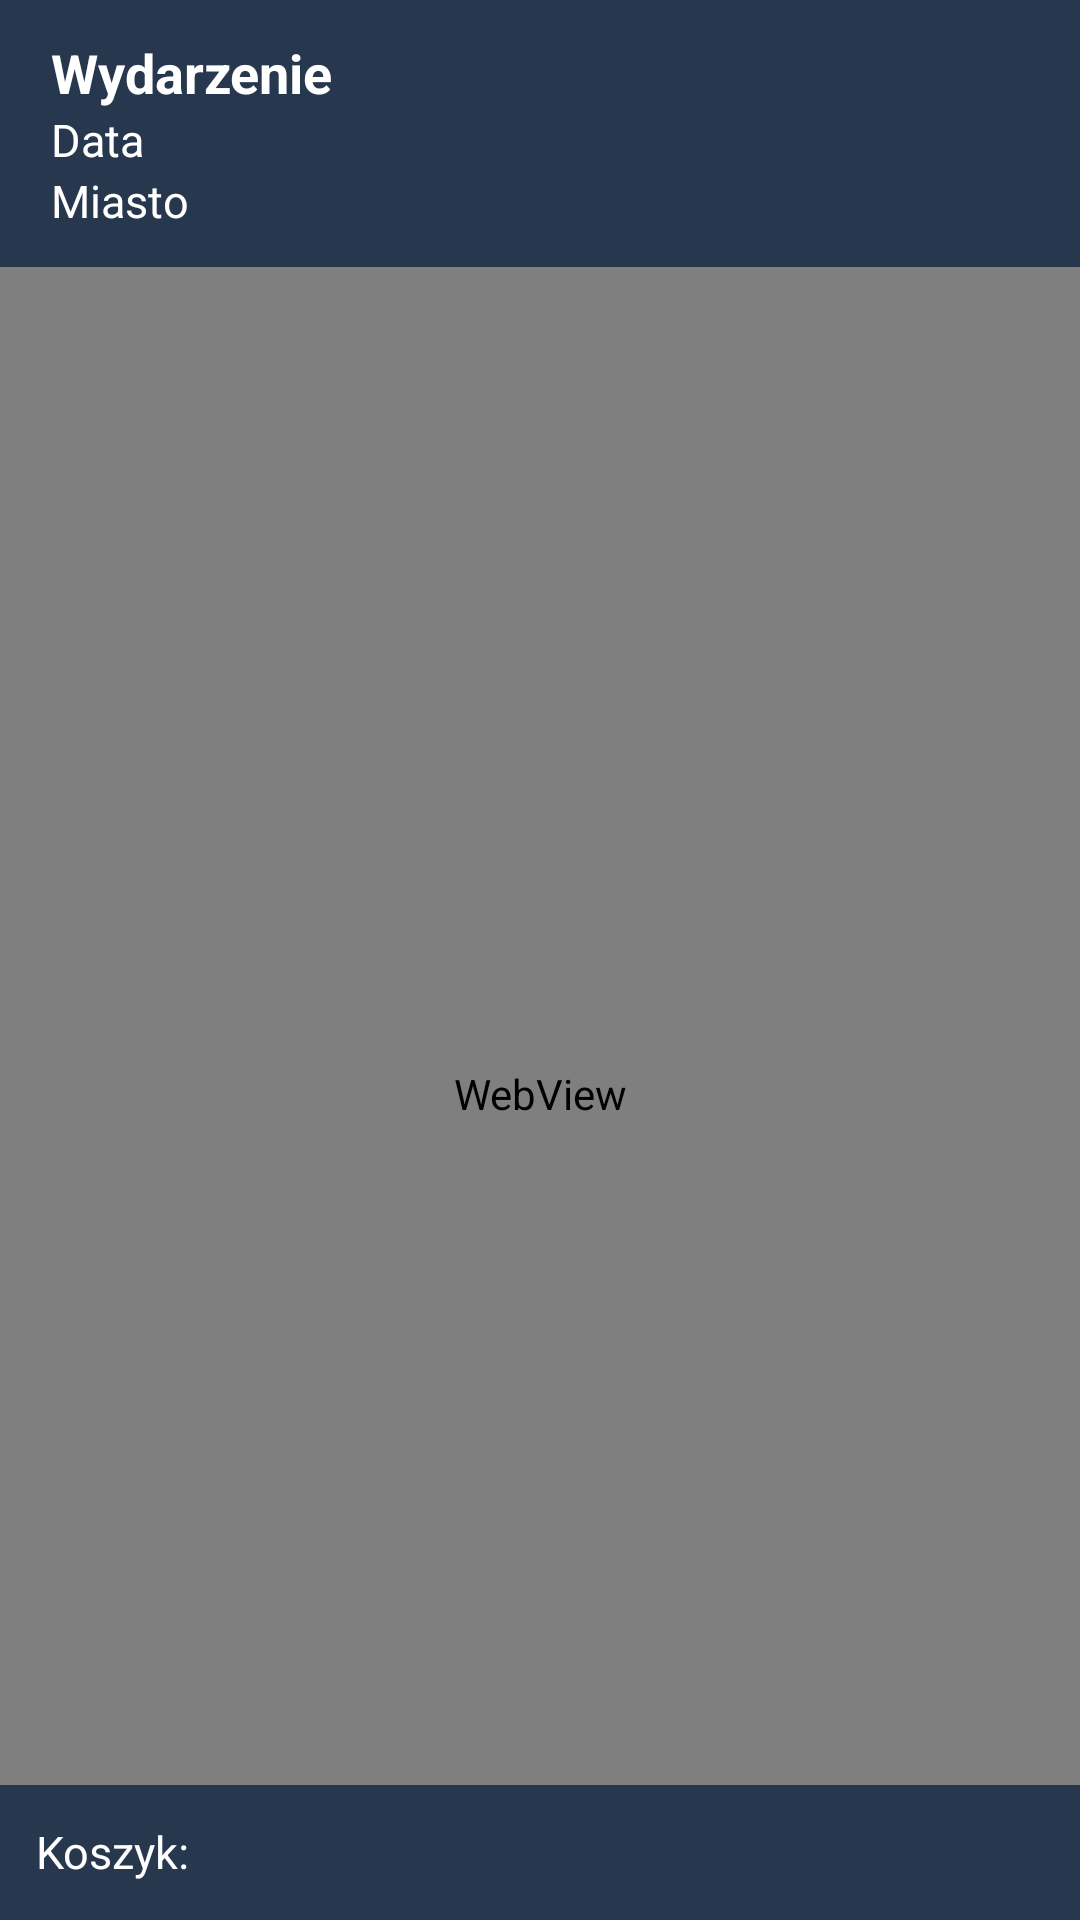

Reconstruct the res/layout file that produces this screen, plus the resources it refers to.
<!-- AndroidManifest.xml: application theme Omomo -->
<!-- res/layout/activity_web.xml -->
<RelativeLayout xmlns:android="http://schemas.android.com/apk/res/android"
                android:layout_width="match_parent"
                android:layout_height="match_parent"
                android:animateLayoutChanges="true"
        >

    <RelativeLayout
            android:id="@+id/omomo_web_view"
            android:layout_width="fill_parent"
            android:layout_height="wrap_content"
            android:padding="@dimen/omomo_header_padding"
            android:background="@color/omomo_navy"
            android:layout_alignParentTop="true"
            >

        <TextView
                android:id="@+id/omomo_cart_header_name"
                android:layout_width="wrap_content"
                android:layout_height="wrap_content"
                android:textSize="@dimen/omomo_header_text_size"
                android:paddingLeft="@dimen/omomo_web_padding_left"
                android:textStyle="bold"
                android:text="Wydarzenie"
                android:singleLine="false"
                android:textColor="@android:color/white"
                />

        <TextView
                android:id="@+id/omomo_cart_event_date"
                android:layout_width="wrap_content"
                android:layout_height="wrap_content"
                android:textSize="@dimen/omomo_sub_header_text_size"
                android:paddingLeft="@dimen/omomo_web_padding_left"
                android:paddingRight="@dimen/omomo_web_padding_right"
                android:text="Data"
                android:layout_below="@+id/omomo_cart_header_name"
                android:textColor="@android:color/white"
                />

        <TextView
                android:id="@+id/omomo_cart_event_location"
                android:layout_width="wrap_content"
                android:layout_height="wrap_content"
                android:textSize="@dimen/omomo_sub_header_text_size"
                android:paddingLeft="@dimen/omomo_web_padding_left"
                android:paddingRight="@dimen/omomo_web_padding_right"
                android:text="Miasto"
                android:layout_below="@+id/omomo_cart_event_date"
                android:textColor="@android:color/white"
                />

    </RelativeLayout>

    <RelativeLayout
            android:layout_width="fill_parent"
            android:layout_height="fill_parent"
            android:layout_below="@+id/omomo_web_view"
            >

        <WebView xmlns:android="http://schemas.android.com/apk/res/android"
                 android:id="@+id/web"
                 android:layout_width="fill_parent"
                 android:layout_height="fill_parent"
                />

    </RelativeLayout>


    <RelativeLayout
            android:id="@+id/omomo_cart_container"
            android:layout_width="fill_parent"
            android:layout_height="@dimen/omomo_web_button_cart_height"
            android:padding="@dimen/omomo_web_button_cart_padding"
            android:background="@color/omomo_navy"
            android:layout_alignParentBottom="true"
            >

        <TextView
                android:id="@+id/omomo_cart_name"
                android:layout_width="wrap_content"
                android:layout_height="wrap_content"
                android:paddingRight="@dimen/omomo_web_padding_right"
                android:textSize="@dimen/omomo_sub_header_text_size"
                android:text="Koszyk:"
                android:textColor="@android:color/white"
                />

        <TextView
                android:id="@+id/omomo_cart_count"
                android:layout_toRightOf="@+id/omomo_cart_name"
                android:layout_width="wrap_content"
                android:layout_height="@dimen/omomo_web_button_cart_height"
                android:textStyle="bold"
                android:textSize="@dimen/omomo_sub_header_text_size"
                android:text=""
                android:textColor="@android:color/white"
                />

        <TextView
                android:id="@+id/omomo_cart_worth"
                android:layout_toRightOf="@+id/omomo_cart_count"
                android:layout_width="wrap_content"
                android:layout_height="@dimen/omomo_web_button_cart_height"
                android:textStyle="bold"
                android:textSize="@dimen/omomo_sub_header_text_size"
                android:text=""
                android:textColor="@android:color/white"
                />

    </RelativeLayout>

    <Button
            android:id="@+id/btn_omomo_realize_order"
            android:layout_width="@dimen/omomo_web_button_buy_width"
            android:layout_height="@dimen/omomo_web_button_cart_height"
            android:textAllCaps="true"
            android:textStyle="normal"
            android:padding="@dimen/omomo_web_button_padding"
            android:layout_alignParentRight="true"
            android:layout_alignParentBottom="true"
            android:textSize="@dimen/omomo_sub_header_text_size"
            android:background="@android:color/black"
            android:visibility="gone"
            android:textColor="@android:color/white"
            android:text="przejdź do zakupu"
            />

    <Button
            android:id="@+id/btn_omomo_order_pay"
            android:layout_width="@dimen/omomo_web_button_buy_width"
            android:layout_height="@dimen/omomo_web_button_cart_height"
            android:textAllCaps="true"
            android:textStyle="normal"
            android:padding="@dimen/omomo_web_button_padding"
            android:layout_alignParentRight="true"
            android:layout_alignParentBottom="true"
            android:textSize="@dimen/omomo_sub_header_text_size"
            android:background="@android:color/black"
            android:visibility="gone"
            android:textColor="@android:color/white"
            android:text="płatność"
            />

        <Button
                android:id="@+id/btn_omomo_back_to_the_list"
                android:layout_width="match_parent"
                android:layout_height="@dimen/omomo_web_button_cart_height"
                android:textAllCaps="true"
                android:textStyle="normal"
                android:padding="@dimen/omomo_web_button_padding"
                android:layout_alignParentRight="true"
                android:layout_alignParentBottom="true"
                android:textSize="@dimen/omomo_sub_header_text_size"
                android:background="@color/omomo_blue"
                android:visibility="gone"
                android:textColor="@android:color/white"
                android:text="POWRÓT DO APLIKACJI"
                />

</RelativeLayout>
<!-- resources referenced by this layout -->
<resources>
  <color name="omomo_blue">#3BBFE6</color>
  <color name="omomo_navy">#27374e</color>
  <dimen name="omomo_header_padding">12dp</dimen>
  <dimen name="omomo_header_text_size">18sp</dimen>
  <dimen name="omomo_sub_header_text_size">15sp</dimen>
  <dimen name="omomo_web_button_buy_width">170dp</dimen>
  <dimen name="omomo_web_button_cart_height">45dp</dimen>
  <dimen name="omomo_web_button_cart_padding">12dp</dimen>
  <dimen name="omomo_web_button_padding">4dp</dimen>
  <dimen name="omomo_web_padding_left">5dp</dimen>
  <dimen name="omomo_web_padding_right">5dp</dimen>
  <style name="Omomo" parent="AppBaseTheme">
          
          <item name="android:colorBackground">@color/omomo_background</item>
          <item name="android:editTextStyle">@style/EditTextOmomo</item>
      </style>
  <style name="AppBaseTheme" parent="android:Theme.Holo.Light.DarkActionBar">
      </style>
  <color name="omomo_background">#e8eeee</color>
  <style name="EditTextOmomo">
          <item name="android:background">@drawable/apptheme_edit_text_holo_light</item>
          <item name="android:textColor">@color/omomo_navy</item>
      </style>
</resources>
